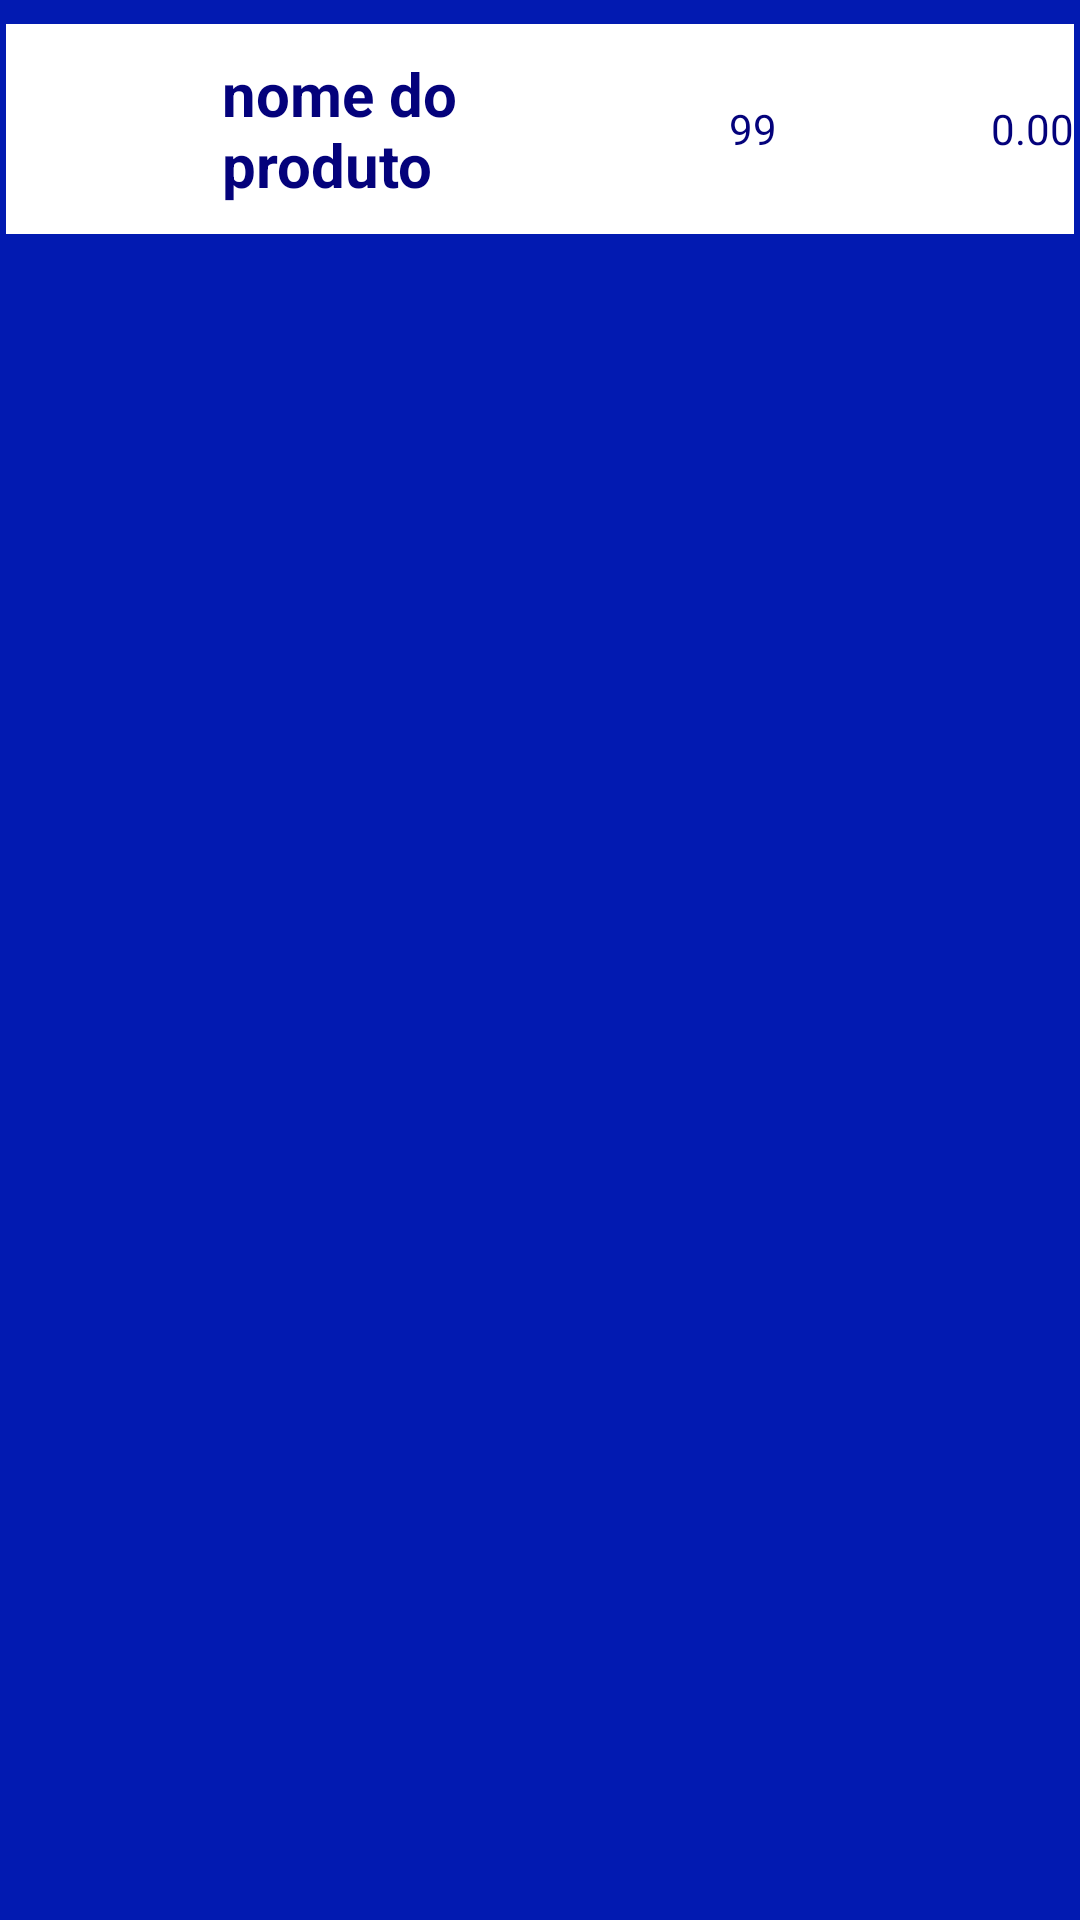

The Android layout XML behind this screen, and the referenced resources:
<!-- AndroidManifest.xml: application theme Theme.AppCompat.Light.DarkActionBar -->
<!-- res/layout/layout_produto_adicionado.xml -->
<?xml version="1.0" encoding="utf-8"?>
<LinearLayout xmlns:android="http://schemas.android.com/apk/res/android"
    android:orientation="vertical"
    android:layout_width="match_parent"
    android:layout_height="match_parent"
    android:background="@color/colorPrimary"
    android:padding="@dimen/espaco_views_horizontal">

    <Space
        android:layout_width="@dimen/espaco_views_horizontal"
        android:layout_height="@dimen/espaco_views_vertical" />

    <LinearLayout
        android:layout_width="match_parent"
        android:layout_height="wrap_content"
        android:orientation="horizontal">

    </LinearLayout>

    <Space
        android:layout_width="@dimen/espaco_views_horizontal"
        android:layout_height="@dimen/margem_tela_menu" />

    <LinearLayout
        android:layout_width="match_parent"
        android:layout_height="wrap_content"
        android:orientation="horizontal"
        android:background="@color/color_font_formulario">

        <ImageView
            android:id="@+id/imageViewProdutoAdicionado"
            android:layout_width="70dp"
            android:layout_height="70dp"
            
            />
        <Space
            android:layout_width="@dimen/espaco_views_horizontal"
            android:layout_height="10dp" />

        <TextView
            android:id="@+id/textViewNomeProdutoAdicionado"
            android:textColor="@color/color_menu"
            android:layout_width="match_parent"
            android:layout_weight="1"
            android:textSize="@dimen/font_formulario"
            android:textStyle="bold"
            android:gravity="left"
            android:text="nome do produto"
            android:layout_gravity="center_vertical"
            android:layout_height="wrap_content"
            />

        <Space
            android:layout_width="@dimen/espaco_views_horizontal"
            android:layout_height="10dp" />

        <TextView
            android:id="@+id/textViewQuantidadeProdutoAdicionado"
            android:textColor="@color/color_menu"
            android:layout_width="50dp"
            android:layout_gravity="center_vertical"
            android:gravity="center"
            android:text="99"
            android:layout_height="wrap_content"
            />

        <Space
            android:layout_width="@dimen/espaco_views_horizontal"
            android:layout_height="10dp" />

        <TextView
            android:id="@+id/textViewPrecoVendaProdutoAdicionado"
            android:textColor="@color/color_menu"
            android:layout_width="80dp"
            android:layout_gravity="center_vertical"
            android:gravity="right"
            android:text="0.00"
            android:layout_height="wrap_content"
            />

    </LinearLayout>

    <Space
        android:layout_width="@dimen/espaco_views_horizontal"
        android:layout_height="@dimen/margem_tela_menu" />


</LinearLayout>
<!-- resources referenced by this layout -->
<resources>
  <color name="colorPrimary">#021AB1</color>
  <color name="color_font_formulario">#fff</color>
  <color name="color_menu">#04027B</color>
  <dimen name="espaco_views_horizontal">2sp</dimen>
  <dimen name="espaco_views_vertical">2sp</dimen>
  <dimen name="font_formulario">20sp</dimen>
  <dimen name="margem_tela_menu">4dp</dimen>
</resources>
